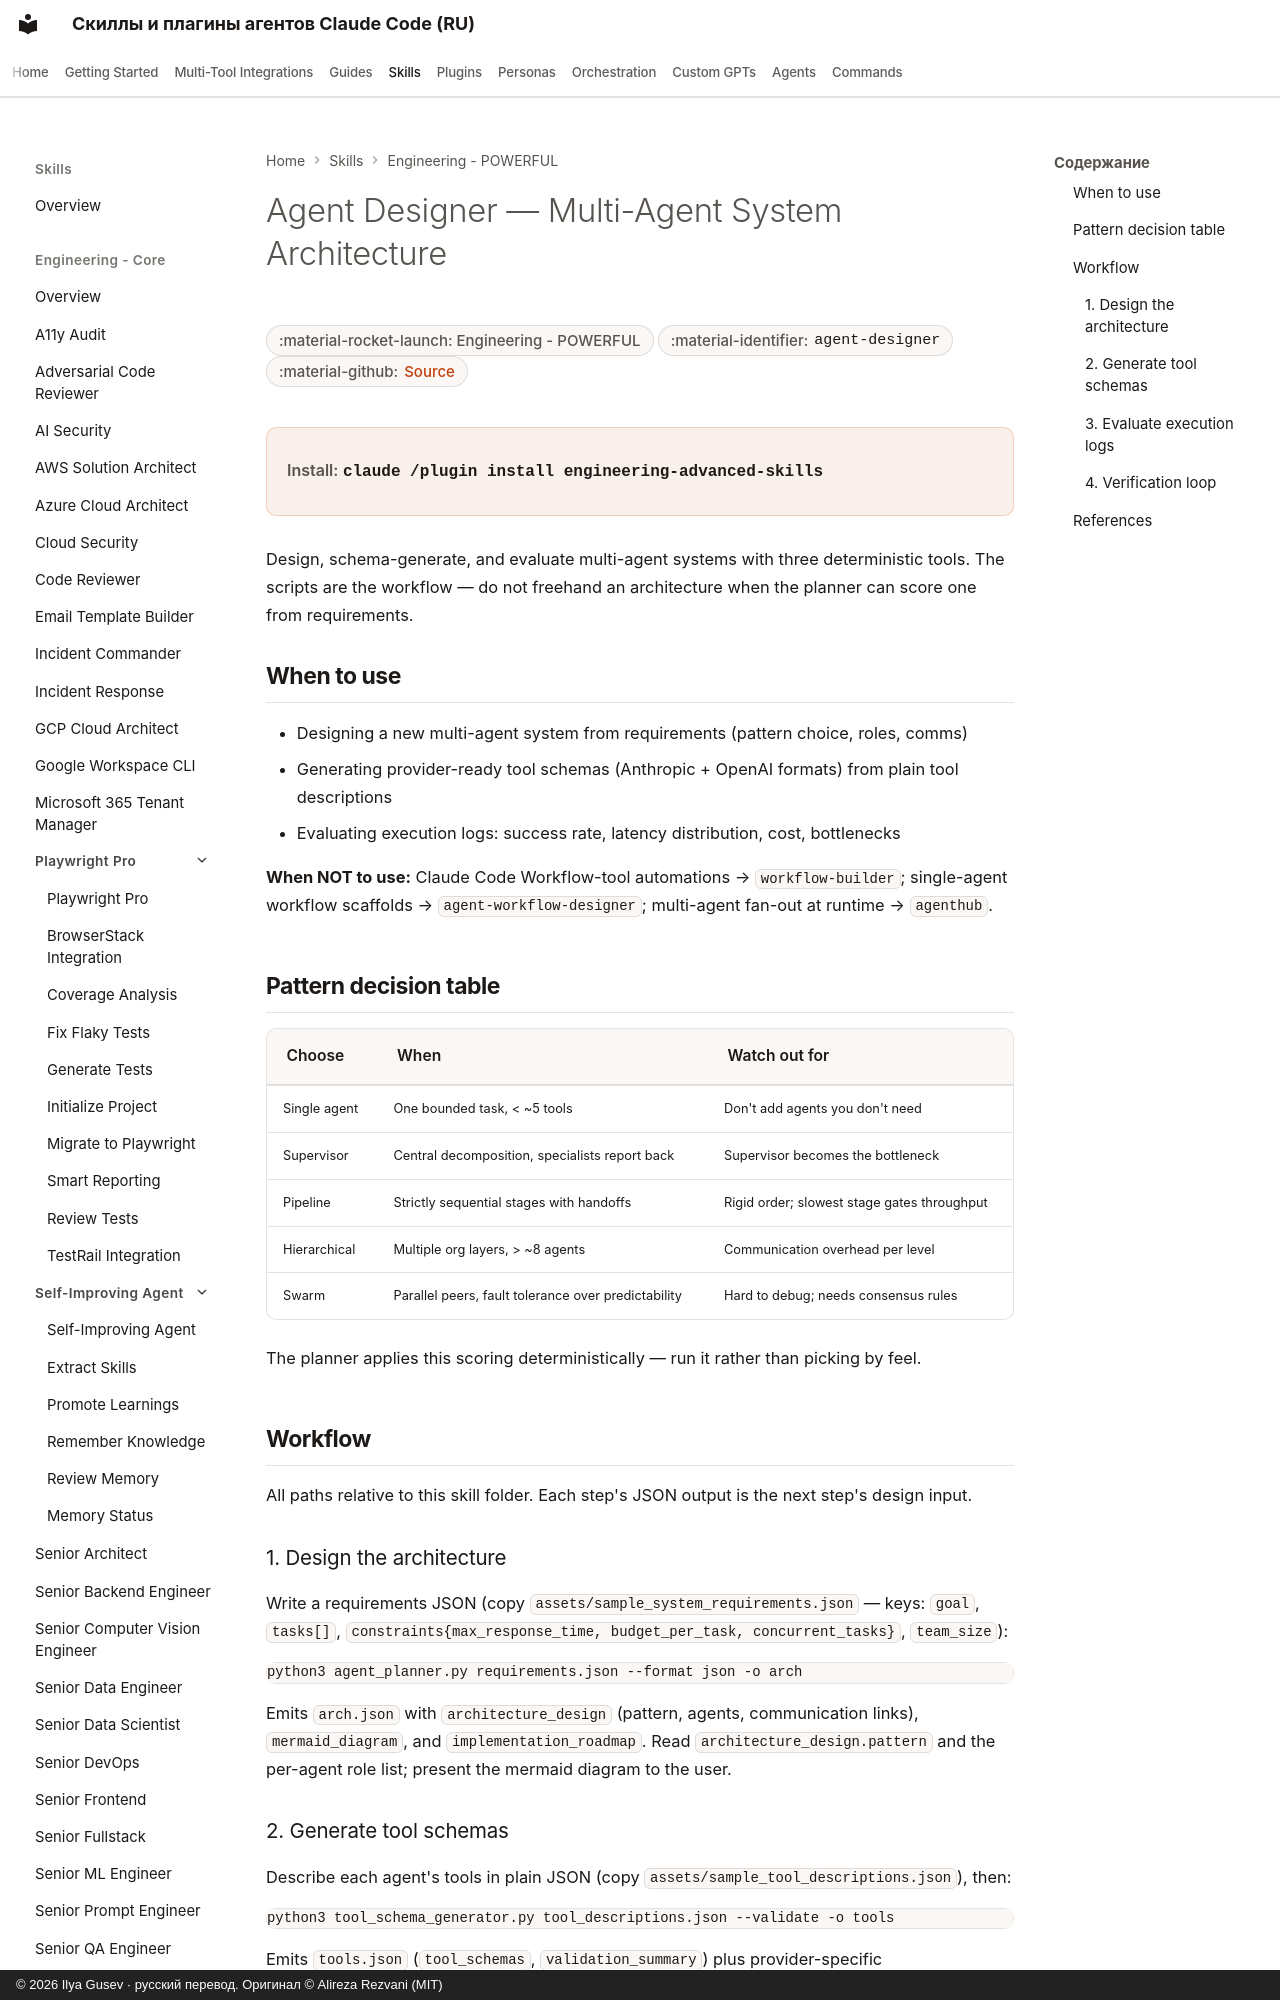

repository: imgusev/claude-skills-ru · page: skills/engineering/agent-designer/index.html · generator: mkdocs · copyright: © 2026 Ilya Gusev · русский перевод. Оригинал © Alireza Rezvani (MIT)

---
title: "Agent Designer — Multi-Agent System Architecture — Agent Skill for Codex & OpenClaw"
description: "Use when the user asks to design a multi-agent system, pick an orchestration pattern (supervisor/swarm/pipeline), generate tool schemas for agents."
---
